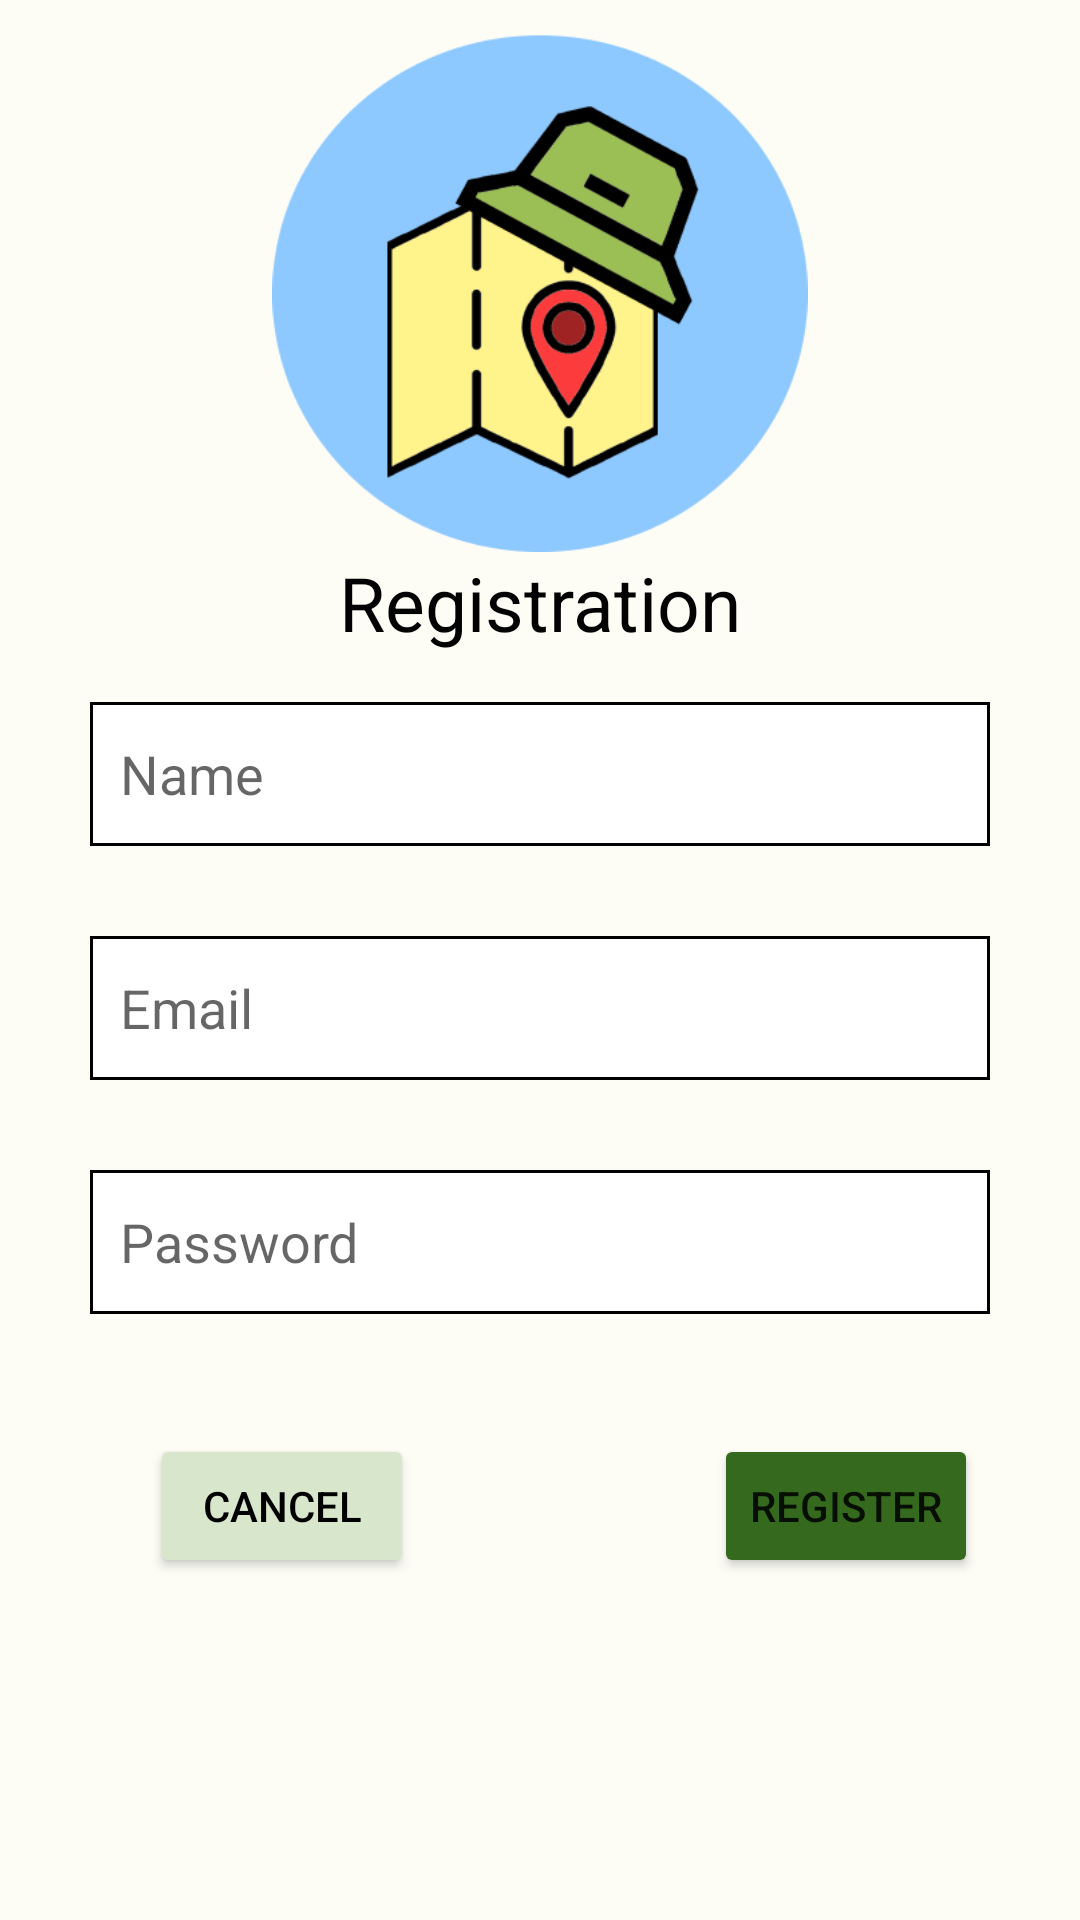

Produce the Android XML layout that renders to this screen, including the resource entries it uses.
<!-- AndroidManifest.xml: application theme Theme.BayBucket -->
<!-- res/layout/activity_register.xml -->
<?xml version="1.0" encoding="utf-8"?>
<RelativeLayout xmlns:android="http://schemas.android.com/apk/res/android"
    android:layout_width="match_parent"
    android:layout_height="match_parent"
    android:background="@color/light_green_background">

    <ImageView
        android:id="@+id/imageView"
        android:layout_width="192dp"
        android:layout_height="174dp"
        android:layout_centerHorizontal="true"
        android:src="@drawable/logo"
        android:layout_marginTop="10dp"/>
    <TextView
        android:id="@+id/registration"
        android:layout_width="wrap_content"
        android:layout_height="wrap_content"
        android:text="Registration"
        android:textSize="25dp"
        android:textColor="#020202"
        android:layout_below="@id/imageView"
        android:layout_centerHorizontal="true"/>


    <EditText
        android:id="@+id/name"
        android:layout_width="300dp"
        android:layout_height="48dp"
        android:layout_below="@+id/imageView"
        android:layout_centerHorizontal="true"
        android:layout_marginTop="50dp"
        android:background="@drawable/edittext_bg"
        android:padding="10dp"
        android:hint="Name"
        />


    <EditText
        android:id="@+id/email"
        android:layout_width="300dp"
        android:layout_height="48dp"
        android:layout_below="@+id/name"
        android:layout_centerHorizontal="true"
        android:layout_marginTop="30dp"
        android:background="@drawable/edittext_bg"
        android:padding="10dp"
        android:hint="Email"
        />



    <EditText
        android:id="@+id/password"
        android:layout_width="300dp"
        android:layout_height="48dp"
        android:layout_below="@id/email"
        android:layout_centerHorizontal="true"
        android:layout_marginTop="30dp"
        android:background="@drawable/edittext_bg"
        android:padding="10dp"
        android:hint="Password"
        android:inputType="textPassword"/>

    <Button
        android:id="@+id/cancelButton"
        android:layout_width="wrap_content"
        android:layout_height="wrap_content"
        android:layout_below="@id/password"
        android:layout_marginTop="40dp"
        android:layout_marginLeft="50dp"
        android:text="Cancel"
        android:backgroundTint="#D8E7CB"
        android:textColor="@color/black"
        android:onClick="backToLoginPage"/>

    <Button
        android:id="@+id/registerButton"
        android:layout_width="wrap_content"
        android:layout_height="wrap_content"
        android:layout_below="@id/password"
        android:layout_toRightOf="@id/cancelButton"
        android:layout_marginLeft="100dp"
        android:layout_marginTop="40dp"
        android:backgroundTint="#356A1E"
        android:text="Register"
        android:onClick="onRegister"/>
</RelativeLayout>
<!-- resources referenced by this layout -->
<resources>
  <color name="black">#FF000000</color>
  <color name="light_green_background">#FDFDF6</color>
  <!-- drawable edittext_bg (drawable) -->
  <?xml version="1.0" encoding="utf-8"?>
  <selector xmlns:android="http://schemas.android.com/apk/res/android">
      <item>
          <shape android:shape="rectangle">
              <solid android:color="@android:color/white"/>
              <stroke android:width="1dp" android:color="@color/black"/>
          </shape>
      </item>
  </selector>
  <!-- drawable logo: png bitmap (drawable, 21327 bytes) -->
  <style name="Theme.BayBucket" parent="Theme.MaterialComponents.DayNight.DarkActionBar">
          
          <item name="colorPrimary">@color/primary</item>
          <item name="colorPrimaryVariant">@color/purple_700</item>
          <item name="colorOnPrimary">@color/white</item>
          
          <item name="colorSecondary">#55624C</item>
          <item name="colorSecondaryVariant">#D8E7CB</item>
          <item name="colorOnSecondary">@color/white</item>
          
          <item name="android:statusBarColor" tools:targetApi="l">?attr/colorPrimaryVariant</item>
          
      </style>
  <color name="primary">#FF018786</color>
  <color name="purple_700">#FF3700B3</color>
  <color name="white">#FFFFFFFF</color>
</resources>
